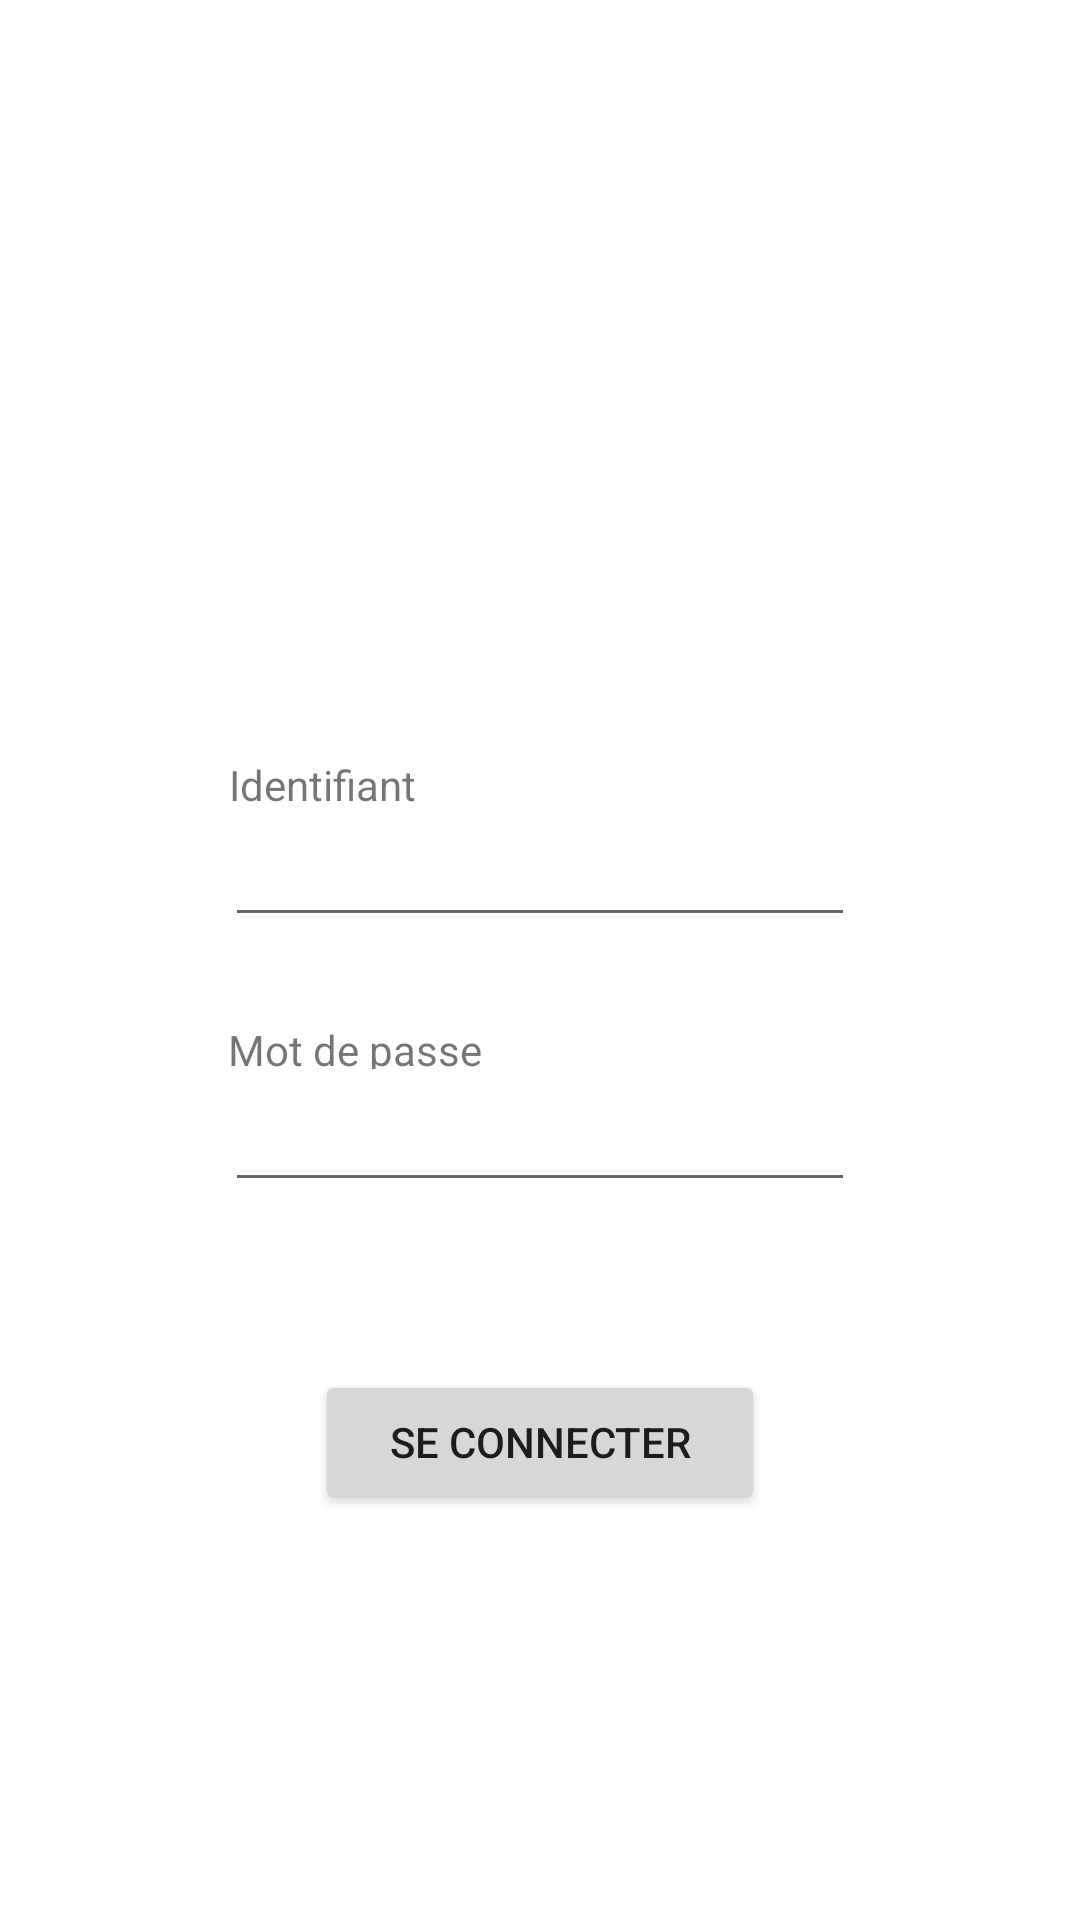

This screen was rendered from an Android layout file. Write that file and the resources it references.
<!-- AndroidManifest.xml: application theme Theme.Midyie -->
<!-- res/layout/activity_login.xml -->
<?xml version="1.0" encoding="utf-8"?>
<androidx.constraintlayout.widget.ConstraintLayout xmlns:android="http://schemas.android.com/apk/res/android"
    xmlns:app="http://schemas.android.com/apk/res-auto"
    xmlns:tools="http://schemas.android.com/tools"
    android:layout_width="match_parent"
    android:layout_height="match_parent"
    tools:layout_editor_absoluteX="1dp"
    tools:layout_editor_absoluteY="45dp">

    <Button
        android:id="@+id/connexion_button"
        android:layout_width="150dp"
        android:layout_height="48dp"
        android:layout_marginTop="56dp"
        android:text="Se connecter"
        app:layout_constraintEnd_toEndOf="parent"
        app:layout_constraintHorizontal_bias="0.5"
        app:layout_constraintStart_toStartOf="parent"
        app:layout_constraintTop_toBottomOf="@+id/password_field" />

    <EditText
        android:id="@+id/identifiant_field"
        android:layout_width="wrap_content"
        android:layout_height="wrap_content"
        android:layout_marginTop="2dp"
        android:ems="10"
        android:inputType="textEmailAddress"
        app:layout_constraintEnd_toEndOf="parent"
        app:layout_constraintHorizontal_bias="0.5"
        app:layout_constraintStart_toStartOf="parent"
        app:layout_constraintTop_toBottomOf="@+id/textView" />

    <TextView
        android:id="@+id/textView"
        android:layout_width="202dp"
        android:layout_height="17dp"
        android:layout_marginTop="252dp"
        android:text="Identifiant"
        app:layout_constraintEnd_toEndOf="parent"
        app:layout_constraintHorizontal_bias="0.483"
        app:layout_constraintStart_toStartOf="parent"
        app:layout_constraintTop_toTopOf="parent" />

    <EditText
        android:id="@+id/password_field"
        android:layout_width="wrap_content"
        android:layout_height="wrap_content"
        android:layout_marginTop="3dp"
        android:ems="10"
        android:inputType="textPassword"
        app:layout_constraintEnd_toEndOf="parent"
        app:layout_constraintHorizontal_bias="0.5"
        app:layout_constraintStart_toStartOf="parent"
        app:layout_constraintTop_toBottomOf="@+id/textView2" />

    <TextView
        android:id="@+id/textView2"
        android:layout_width="209dp"
        android:layout_height="16dp"
        android:layout_marginTop="28dp"
        android:text="Mot de passe"
        app:layout_constraintEnd_toEndOf="parent"
        app:layout_constraintHorizontal_bias="0.504"
        app:layout_constraintStart_toStartOf="parent"
        app:layout_constraintTop_toBottomOf="@+id/identifiant_field" />
</androidx.constraintlayout.widget.ConstraintLayout>
<!-- resources referenced by this layout -->
<resources>
  <style name="Theme.Midyie" parent="Theme.MaterialComponents.DayNight.DarkActionBar">
          
          <item name="colorPrimary">@color/purple_500</item>
          <item name="colorPrimaryVariant">@color/purple_700</item>
          <item name="colorOnPrimary">@color/white</item>
          
          <item name="colorSecondary">@color/teal_200</item>
          <item name="colorSecondaryVariant">@color/teal_700</item>
          <item name="colorOnSecondary">@color/black</item>
          
          <item name="android:statusBarColor">?attr/colorPrimaryVariant</item>
          
      </style>
  <!-- not gathered from this repository: default colours our renderer supplied (Android Studio template values) -->
  <color name="purple_500">#FF6200EE</color>
  <color name="purple_700">#FF3700B3</color>
  <color name="teal_200">#FF03DAC5</color>
  <color name="teal_700">#FF018786</color>
  <color name="black">#FF000000</color>
  <color name="white">#FFFFFFFF</color>
</resources>
